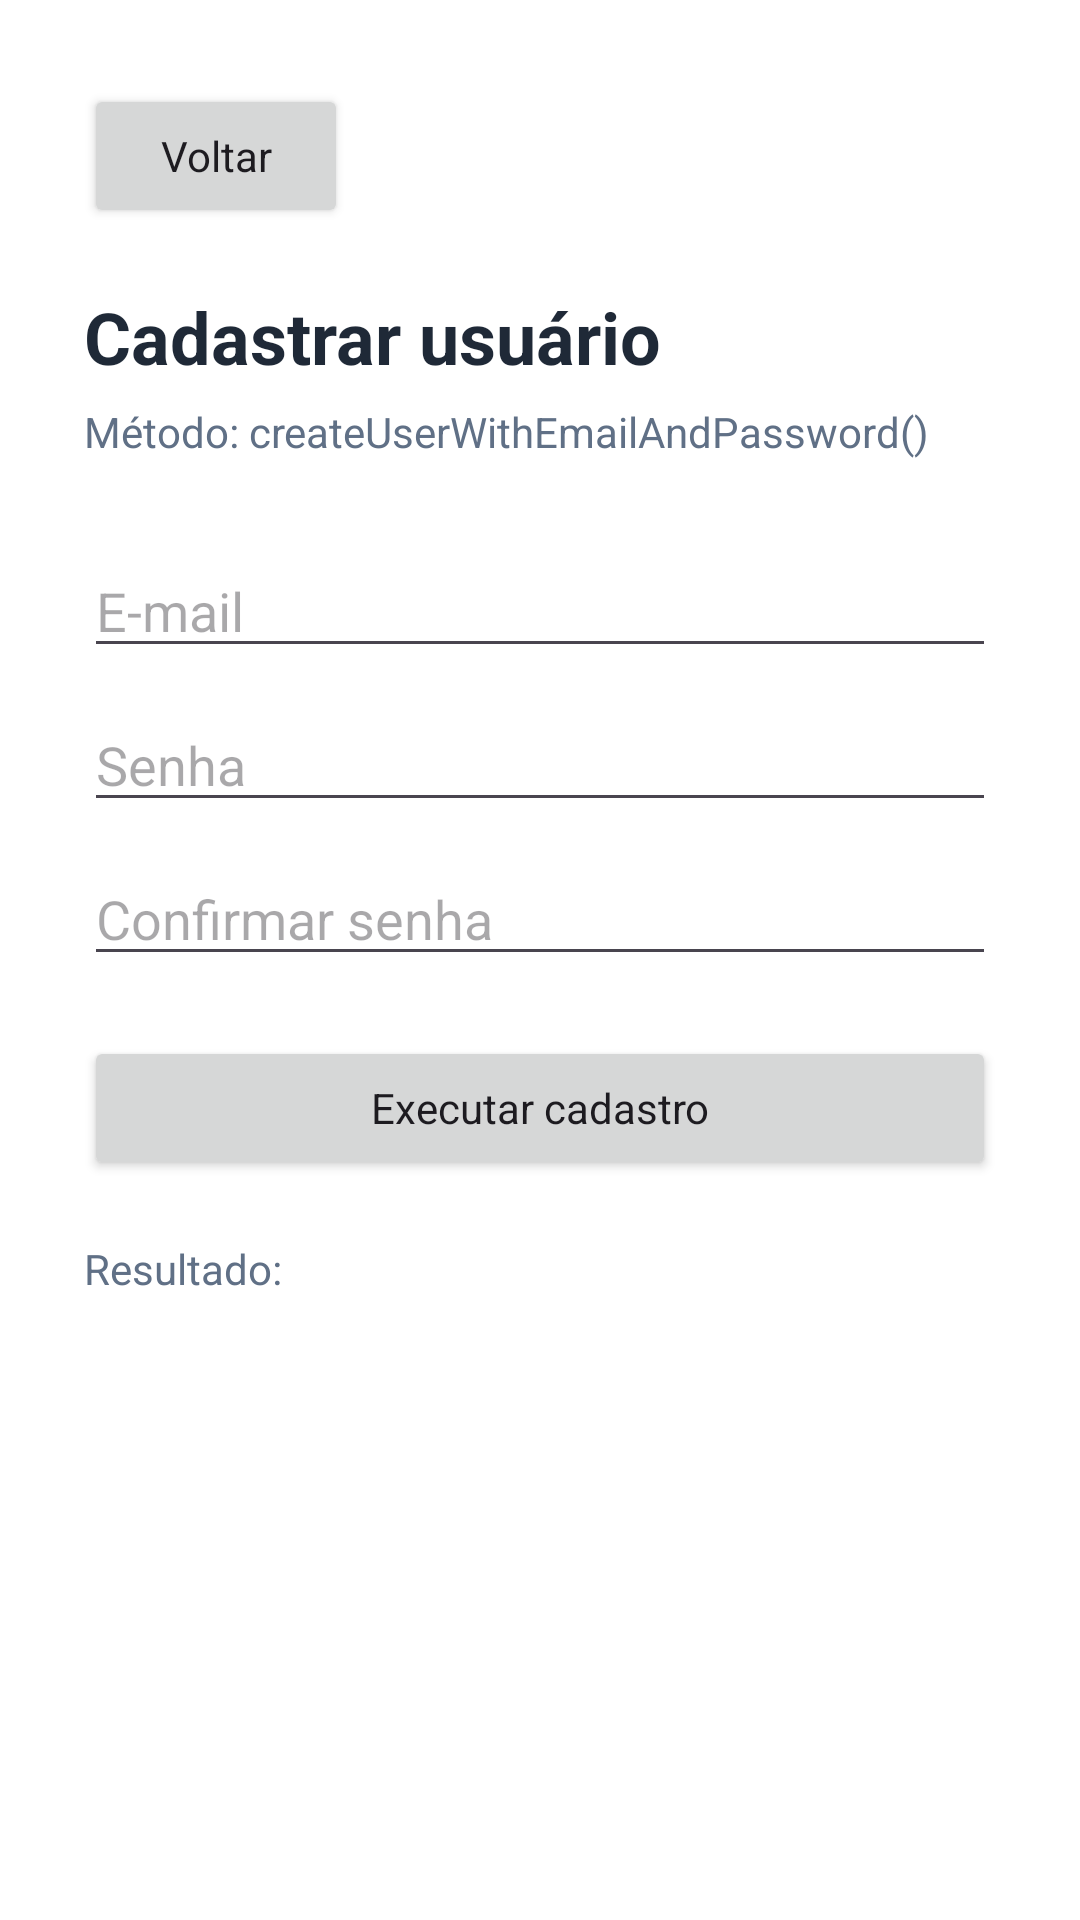

Here is an Android app screen rendered from its layout file. Give the layout XML and the strings, colors and styles it references.
<!-- AndroidManifest.xml: application theme Theme.AuthFirebase -->
<!-- res/layout/activity_cadastro.xml -->
<?xml version="1.0" encoding="utf-8"?>
<ScrollView xmlns:android="http://schemas.android.com/apk/res/android"
    xmlns:app="http://schemas.android.com/apk/res-auto"
    android:layout_width="match_parent"
    android:layout_height="match_parent"
    android:background="@android:color/white"
    android:fillViewport="true"
    android:fitsSystemWindows="true">

    <LinearLayout
        android:layout_width="match_parent"
        android:layout_height="wrap_content"
        android:orientation="vertical"
        android:padding="28dp">

        <Button
            android:id="@+id/btnVoltar"
            android:layout_width="wrap_content"
            android:layout_height="wrap_content"
            android:text="Voltar"
            android:textAllCaps="false" />

        <TextView
            android:layout_width="match_parent"
            android:layout_height="wrap_content"
            android:layout_marginTop="20dp"
            android:text="Cadastrar usuário"
            android:textColor="@color/text_primary"
            android:textSize="24sp"
            android:textStyle="bold" />

        <TextView
            android:layout_width="match_parent"
            android:layout_height="wrap_content"
            android:layout_marginTop="6dp"
            android:text="Método: createUserWithEmailAndPassword()"
            android:textColor="@color/text_secondary"
            android:textSize="14sp" />

        <EditText
            android:id="@+id/editEmail"
            android:layout_width="match_parent"
            android:layout_height="wrap_content"
            android:layout_marginTop="28dp"
            android:hint="E-mail"
            android:inputType="textEmailAddress"
            android:maxLines="1" />

        <EditText
            android:id="@+id/editSenha"
            android:layout_width="match_parent"
            android:layout_height="wrap_content"
            android:layout_marginTop="10dp"
            android:hint="Senha"
            android:inputType="textPassword"
            android:maxLines="1" />

        <EditText
            android:id="@+id/editConfirmarSenha"
            android:layout_width="match_parent"
            android:layout_height="wrap_content"
            android:layout_marginTop="10dp"
            android:hint="Confirmar senha"
            android:inputType="textPassword"
            android:maxLines="1" />

        <Button
            android:id="@+id/btnExecutar"
            android:layout_width="match_parent"
            android:layout_height="wrap_content"
            android:layout_marginTop="20dp"
            android:text="Executar cadastro"
            android:textAllCaps="false" />

        <TextView
            android:id="@+id/textResultado"
            android:layout_width="match_parent"
            android:layout_height="wrap_content"
            android:layout_marginTop="20dp"
            android:text="Resultado:"
            android:textColor="@color/text_secondary"
            android:textIsSelectable="true"
            android:textSize="14sp" />

    </LinearLayout>
</ScrollView>
<!-- resources referenced by this layout -->
<resources>
  <color name="text_primary">#1F2937</color>
  <color name="text_secondary">#607086</color>
  <style name="Theme.AuthFirebase" parent="Theme.Material3.DayNight.NoActionBar">
          <item name="colorPrimary">@color/firebase_blue</item>
          <item name="colorSecondary">@color/firebase_orange</item>
          <item name="android:fontFamily">sans-serif</item>
          <item name="android:windowLightStatusBar">true</item>
          <item name="android:statusBarColor">@color/screen_background</item>
          <item name="android:navigationBarColor">@color/screen_background</item>
      </style>
  <color name="firebase_blue">#1565C0</color>
  <color name="firebase_orange">#FF8A00</color>
  <color name="screen_background">#F4F7FB</color>
</resources>
